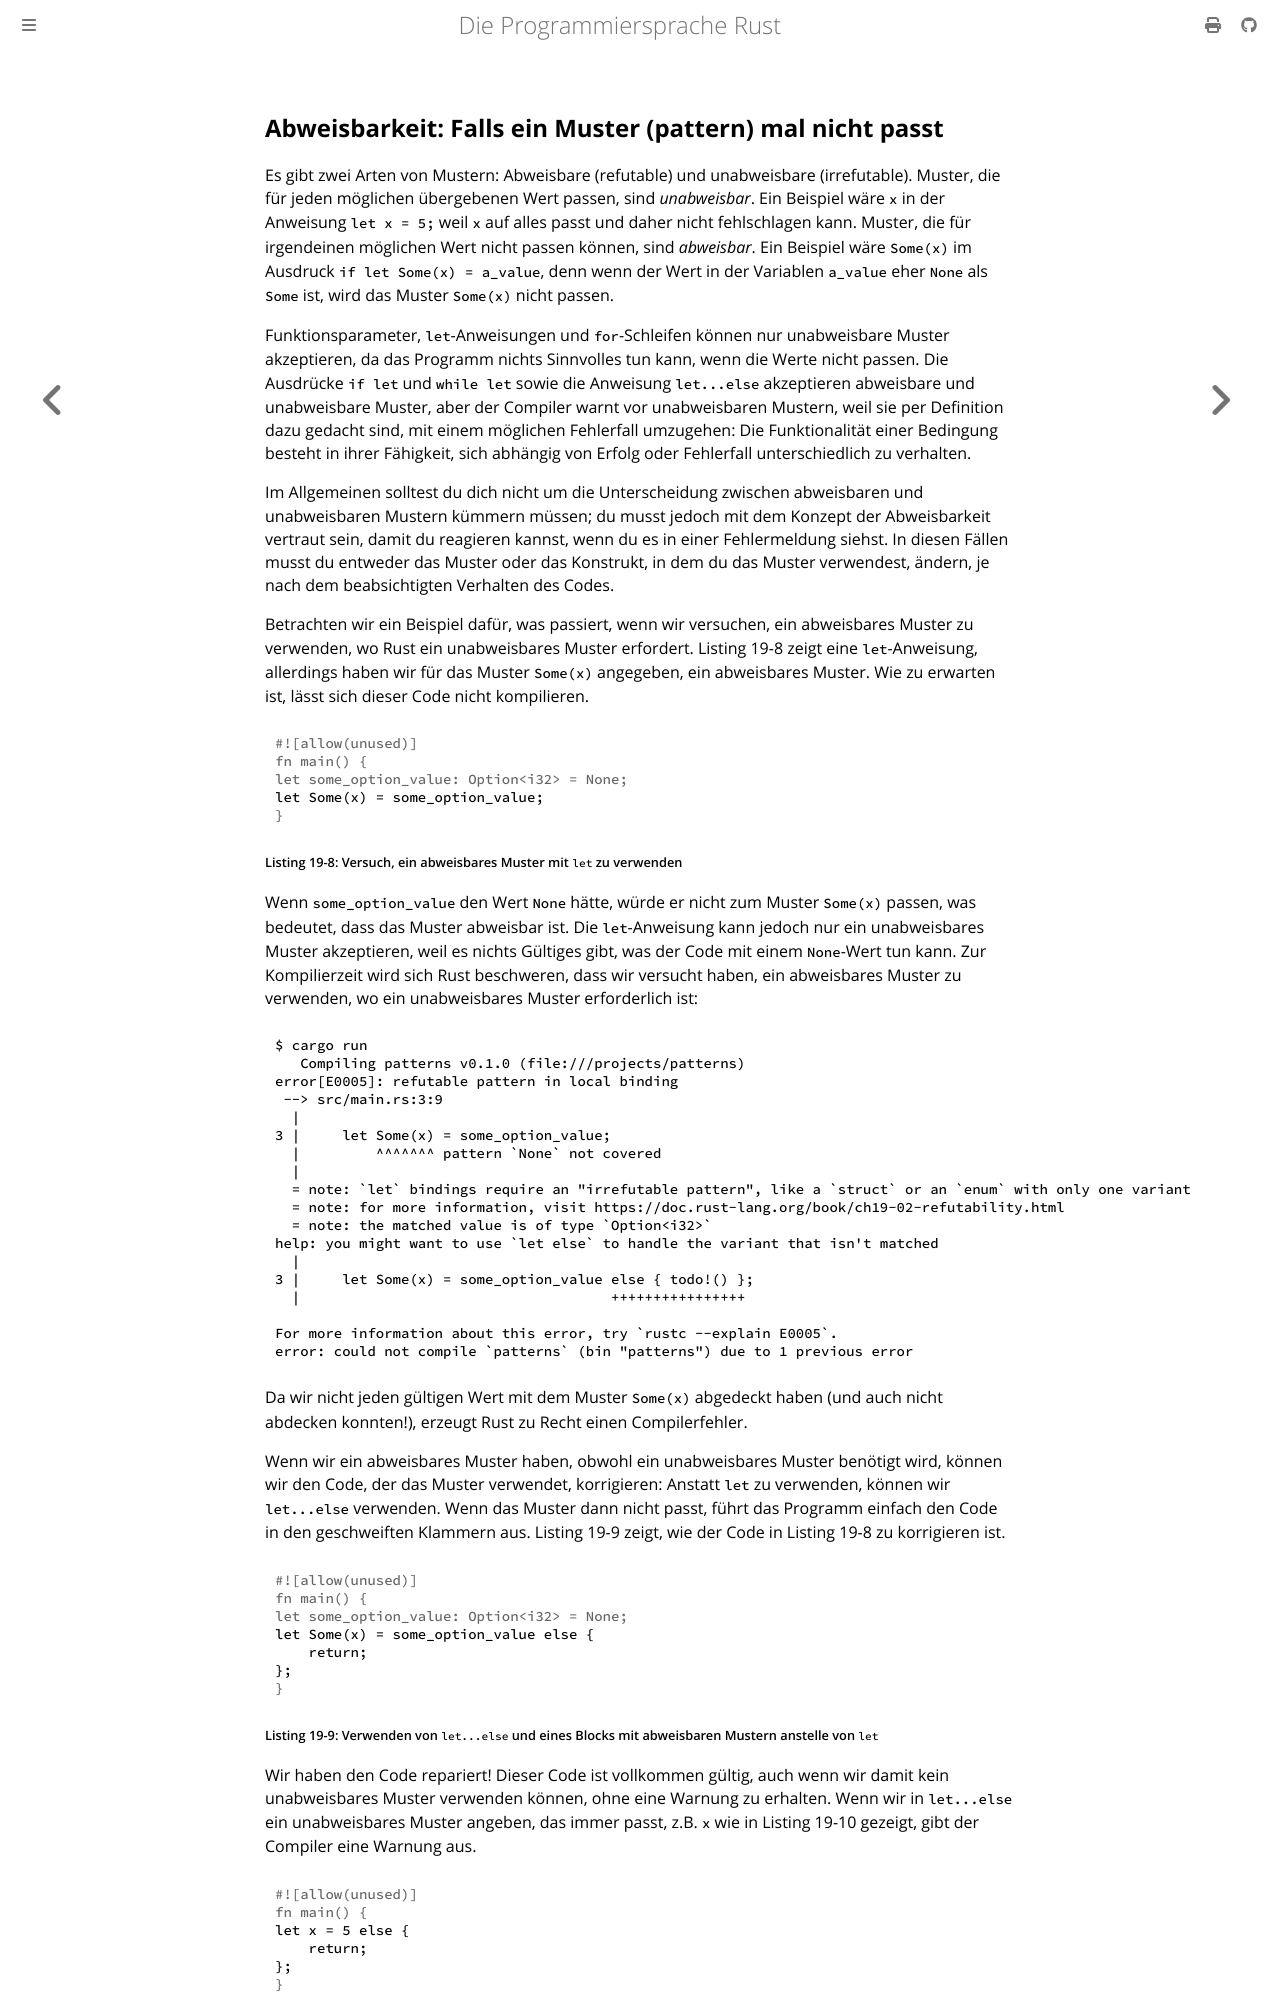

repository: rust-lang-de/rustbook-de · page: ch19-02-refutability.html · generator: mdbook

## Abweisbarkeit: Falls ein Muster (pattern) mal nicht passt

Es gibt zwei Arten von Mustern: Abweisbare (refutable) und unabweisbare
(irrefutable). Muster, die für jeden möglichen übergebenen Wert passen, sind
_unabweisbar_. Ein Beispiel wäre `x` in der Anweisung `let x = 5;` weil `x` auf
alles passt und daher nicht fehlschlagen kann. Muster, die für irgendeinen
möglichen Wert nicht passen können, sind _abweisbar_. Ein Beispiel wäre
`Some(x)` im Ausdruck `if let Some(x) = a_value`, denn wenn der Wert in der
Variablen `a_value` eher `None` als `Some` ist, wird das Muster `Some(x)` nicht
passen.

Funktionsparameter, `let`-Anweisungen und `for`-Schleifen können nur
unabweisbare Muster akzeptieren, da das Programm nichts Sinnvolles tun kann,
wenn die Werte nicht passen. Die Ausdrücke `if let` und `while let` sowie die
Anweisung `let...else` akzeptieren abweisbare und unabweisbare Muster, aber der
Compiler warnt vor unabweisbaren Mustern, weil sie per Definition dazu gedacht
sind, mit einem möglichen Fehlerfall umzugehen: Die Funktionalität einer
Bedingung besteht in ihrer Fähigkeit, sich abhängig von Erfolg oder Fehlerfall
unterschiedlich zu verhalten.

Im Allgemeinen solltest du dich nicht um die Unterscheidung zwischen
abweisbaren und unabweisbaren Mustern kümmern müssen; du musst jedoch mit dem
Konzept der Abweisbarkeit vertraut sein, damit du reagieren kannst, wenn du es
in einer Fehlermeldung siehst. In diesen Fällen musst du entweder das Muster
oder das Konstrukt, in dem du das Muster verwendest, ändern, je nach dem
beabsichtigten Verhalten des Codes.

Betrachten wir ein Beispiel dafür, was passiert, wenn wir versuchen, ein
abweisbares Muster zu verwenden, wo Rust ein unabweisbares Muster erfordert.
Listing 19-8 zeigt eine `let`-Anweisung, allerdings haben wir für das Muster
`Some(x)` angegeben, ein abweisbares Muster. Wie zu erwarten ist, lässt sich
dieser Code nicht kompilieren.

```rust,does_not_compile
# let some_option_value: Option<i32> = None;
let Some(x) = some_option_value;
```

<span class="caption">Listing 19-8: Versuch, ein abweisbares Muster mit `let`
zu verwenden</span>

Wenn `some_option_value` den Wert `None` hätte, würde er nicht zum Muster
`Some(x)` passen, was bedeutet, dass das Muster abweisbar ist. Die
`let`-Anweisung kann jedoch nur ein unabweisbares Muster akzeptieren, weil es
nichts Gültiges gibt, was der Code mit einem `None`-Wert tun kann. Zur
Kompilierzeit wird sich Rust beschweren, dass wir versucht haben, ein
abweisbares Muster zu verwenden, wo ein unabweisbares Muster erforderlich ist:

```console
$ cargo run
   Compiling patterns v0.1.0 (file:///projects/patterns)
error[E0005]: refutable pattern in local binding
 --> src/main.rs:3:9
  |
3 |     let Some(x) = some_option_value;
  |         ^^^^^^^ pattern `None` not covered
  |
  = note: `let` bindings require an "irrefutable pattern", like a `struct` or an `enum` with only one variant
  = note: for more information, visit https://doc.rust-lang.org/book/ch19-02-refutability.html
  = note: the matched value is of type `Option<i32>`
help: you might want to use `let else` to handle the variant that isn't matched
  |
3 |     let Some(x) = some_option_value else { todo!() };
  |                                     ++++++++++++++++

For more information about this error, try `rustc --explain E0005`.
error: could not compile `patterns` (bin "patterns") due to 1 previous error
```

Da wir nicht jeden gültigen Wert mit dem Muster `Some(x)` abgedeckt haben (und
auch nicht abdecken konnten!), erzeugt Rust zu Recht einen Compilerfehler.

Wenn wir ein abweisbares Muster haben, obwohl ein unabweisbares Muster benötigt
wird, können wir den Code, der das Muster verwendet, korrigieren: Anstatt `let`
zu verwenden, können wir `let...else` verwenden. Wenn das Muster dann nicht
passt, führt das Programm einfach den Code in den geschweiften Klammern aus.
Listing 19-9 zeigt, wie der Code in Listing 19-8 zu korrigieren ist.

```rust
# let some_option_value: Option<i32> = None;
let Some(x) = some_option_value else {
    return;
};
```

<span class="caption">Listing 19-9: Verwenden von `let...else` und eines
Blocks mit abweisbaren Mustern anstelle von `let`</span>
